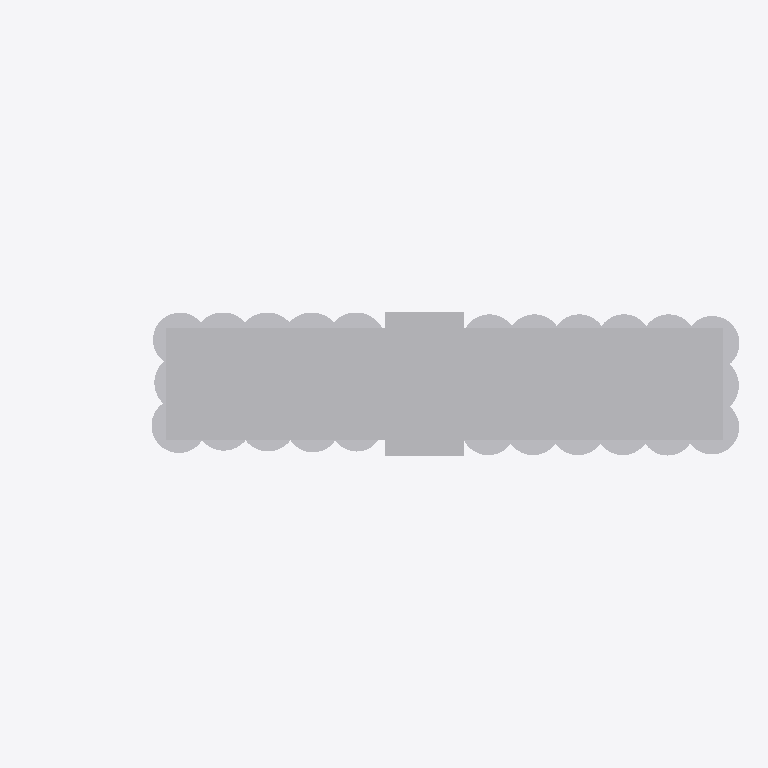
Plan cut of the same IFC building model at storey '+42.50' (level 42.50 m, cut at 43.90 m), seen from above with north up, elements coloured by IFC class (only those large enough to see are counted): 3 other elements (light grey). Cut surfaces are drawn darker.
Extent 85.3 m × 17.3 m × 63.9 m (x, y, z). Storeys (3): +0.00 at 0.00 m; +10.70 at 10.70 m; +42.50 at 42.50 m. Elements (5): 5 IfcBuildingElementProxy.

HEADER;
FILE_DESCRIPTION(('ViewDefinition [CoordinationView_V2.0]'),'2;1');
FILE_NAME('0001','2023-04-17T11:09:49',(''),(''),'The EXPRESS Data Manager Version 5.02.0100.07 : ','20190108_1515(x64) - Exporter 19.2.1.1 - IU alte','');
FILE_SCHEMA(('IFC2X3'));
ENDSEC;
DATA;
#104=IFCPROJECT('2ExXy6ktPEpRvybkA_zF6B',#41,'0001',$,$,'Nombre de proyecto','Estado de proyecto',(#96),#91);
#713=IFCSITE('2ExXy6ktPEpRvybkA_zF69',#41,'Ergransa_Noreste',$,'',#712,$,$,.ELEMENT.,(40,25,13,9643),(-3,-42,-20,-772056),0.0,$,$);
#114=IFCBUILDING('2ExXy6ktPEpRvybkA_zF6A',#41,'',$,$,#32,$,'',.ELEMENT.,$,$,#110);
#123=IFCBUILDINGSTOREY('2ExXy6ktPEpRvybk912mtU',#41,'+0.00',$,$,#121,$,'+0.00',.ELEMENT.,0.0);
#129=IFCBUILDINGSTOREY('2ExXy6ktPEpRvybk912VpX',#41,'+10.70',$,$,#128,$,'+10.70',.ELEMENT.,10.7);
#135=IFCBUILDINGSTOREY('2ExXy6ktPEpRvybk912mZq',#41,'+42.50',$,$,#134,$,'+42.50',.ELEMENT.,42.5);
#625=IFCBUILDINGELEMENTPROXY('1DFjreyerB2urxR1PSM3qV',#41,'Masa 3:Masa 3:218796',$,'Masa 3',#623,#618,'218796',$);
#572=IFCBUILDINGELEMENTPROXY('1DFjreyerB2urxR1PSM3xg',#41,'Masa 2:Masa 2:218457',$,'Masa 2',#570,#565,'218457',$);
#660=IFCBUILDINGELEMENTPROXY('1DFjreyerB2urxR1PSM3E9',#41,'Masa 4:Masa 4:219194',$,'Masa 4',#659,#656,'219194',$);
ENDSEC;
